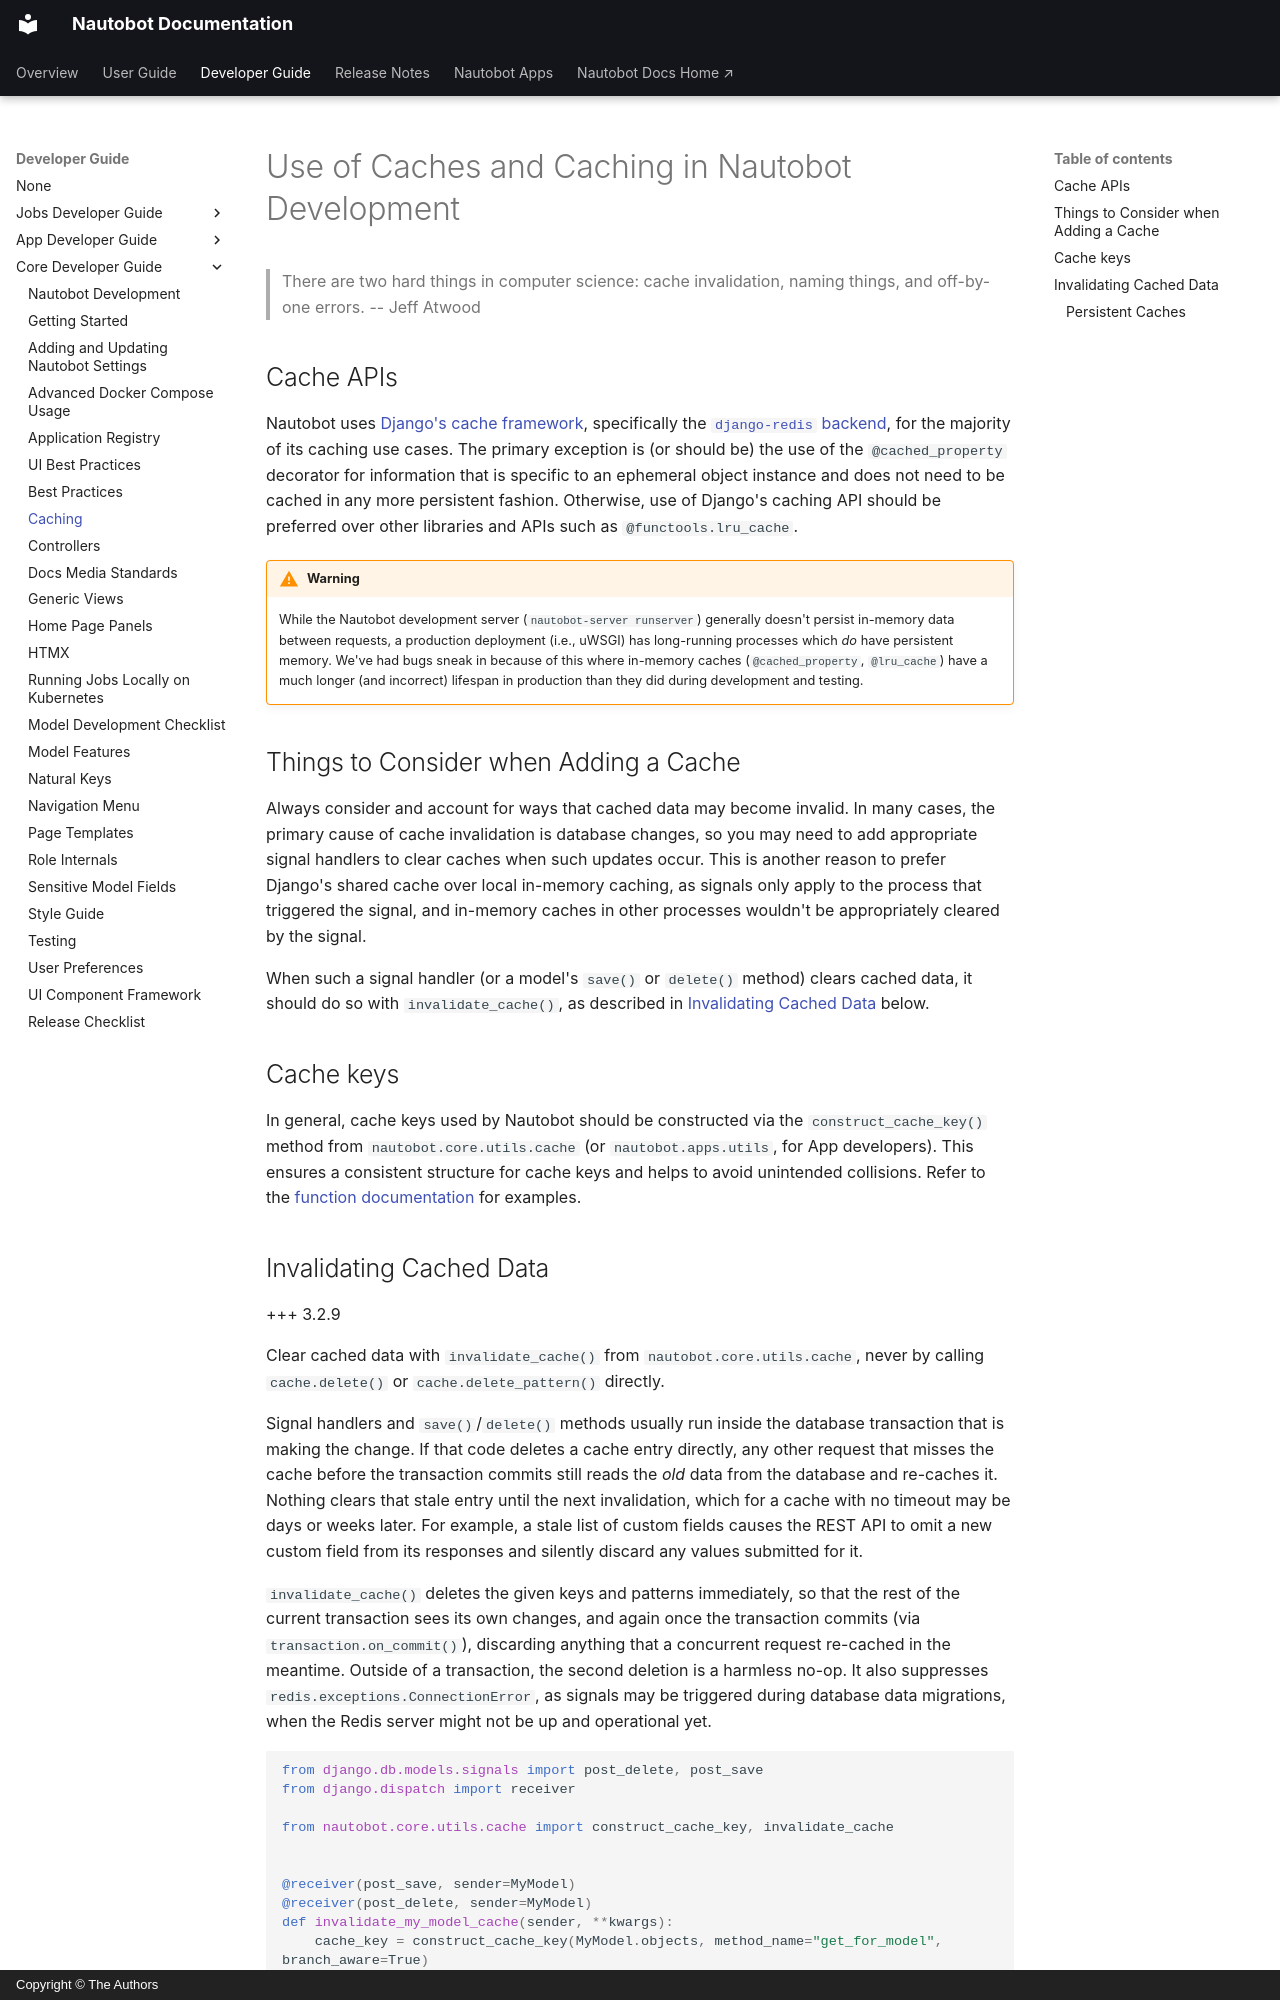

repository: nautobot/nautobot · page: development/core/caching.html · generator: mkdocs · copyright: Copyright © The Authors

# Use of Caches and Caching in Nautobot Development

> There are two hard things in computer science: cache invalidation, naming things, and off-by-one errors. -- Jeff Atwood

## Cache APIs

Nautobot uses [Django's cache framework](https://docs.djangoproject.com/en/stable/topics/cache/), specifically the [`django-redis` backend](https://github.com/jazzband/django-redis?tab=readme-ov-file#configure-as-cache-backend), for the majority of its caching use cases. The primary exception is (or should be) the use of the `@cached_property` decorator for information that is specific to an ephemeral object instance and does not need to be cached in any more persistent fashion. Otherwise, use of Django's caching API should be preferred over other libraries and APIs such as `@functools.lru_cache`.

!!! warning
    While the Nautobot development server (`nautobot-server runserver`) generally doesn't persist in-memory data between requests, a production deployment (i.e., uWSGI) has long-running processes which _do_ have persistent memory. We've had bugs sneak in because of this where in-memory caches (`@cached_property`, `@lru_cache`) have a much longer (and incorrect) lifespan in production than they did during development and testing.

## Things to Consider when Adding a Cache

Always consider and account for ways that cached data may become invalid. In many cases, the primary cause of cache invalidation is database changes, so you may need to add appropriate signal handlers to clear caches when such updates occur. This is another reason to prefer Django's shared cache over local in-memory caching, as signals only apply to the process that triggered the signal, and in-memory caches in other processes wouldn't be appropriately cleared by the signal.

When such a signal handler (or a model's `save()` or `delete()` method) clears cached data, it should do so with `invalidate_cache()`, as described in [Invalidating Cached Data](#invalidating-cached-data) below.

## Cache keys

In general, cache keys used by Nautobot should be constructed via the `construct_cache_key()` method from `nautobot.core.utils.cache` (or `nautobot.apps.utils`, for App developers). This ensures a consistent structure for cache keys and helps to avoid unintended collisions. Refer to the [function documentation](../../code-reference/nautobot/apps/utils.md#nautobot.apps.utils.construct_cache_key) for examples.
